Labelled photos from "data", an image-classification folder in Marshall-mk/EggPlantDisease. The possible labels are: healthy leaf, insect pest disease, leaf spot disease, mosaic virus disease, small leaf disease, white mold disease, wilt disease.

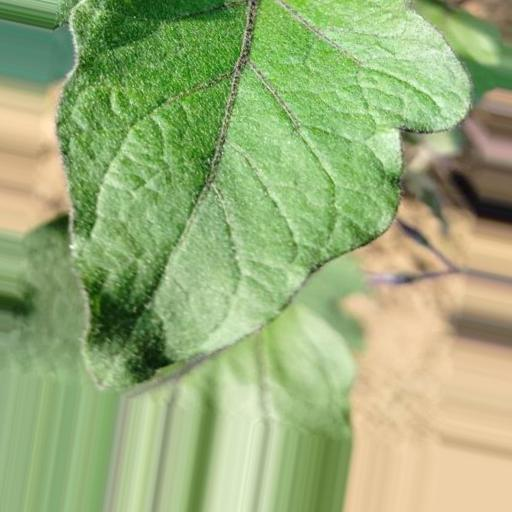
Label: healthy leaf

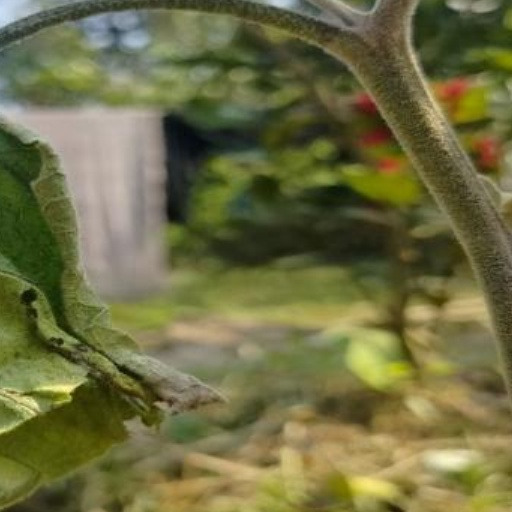
Label: wilt disease

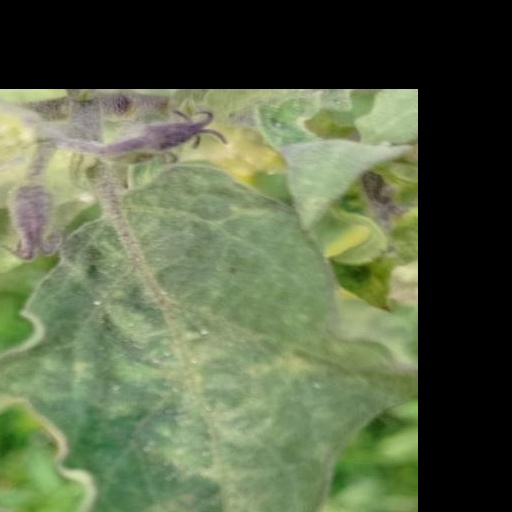
Label: mosaic virus disease

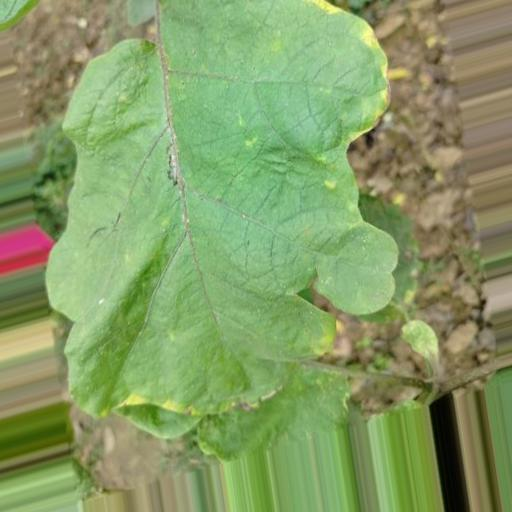
Label: leaf spot disease

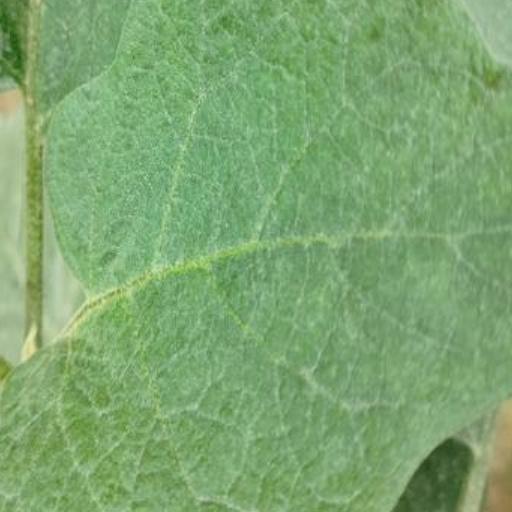
Label: white mold disease

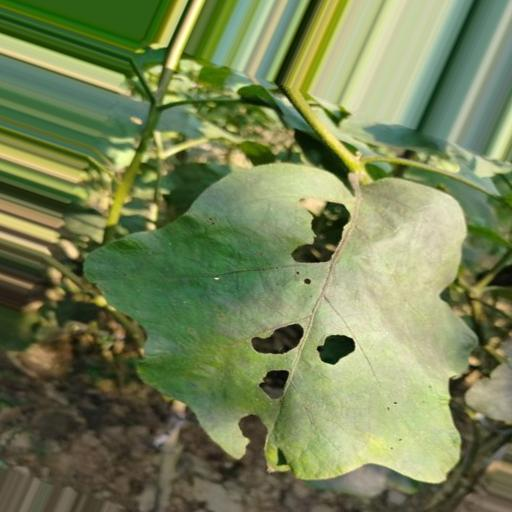
Label: insect pest disease
